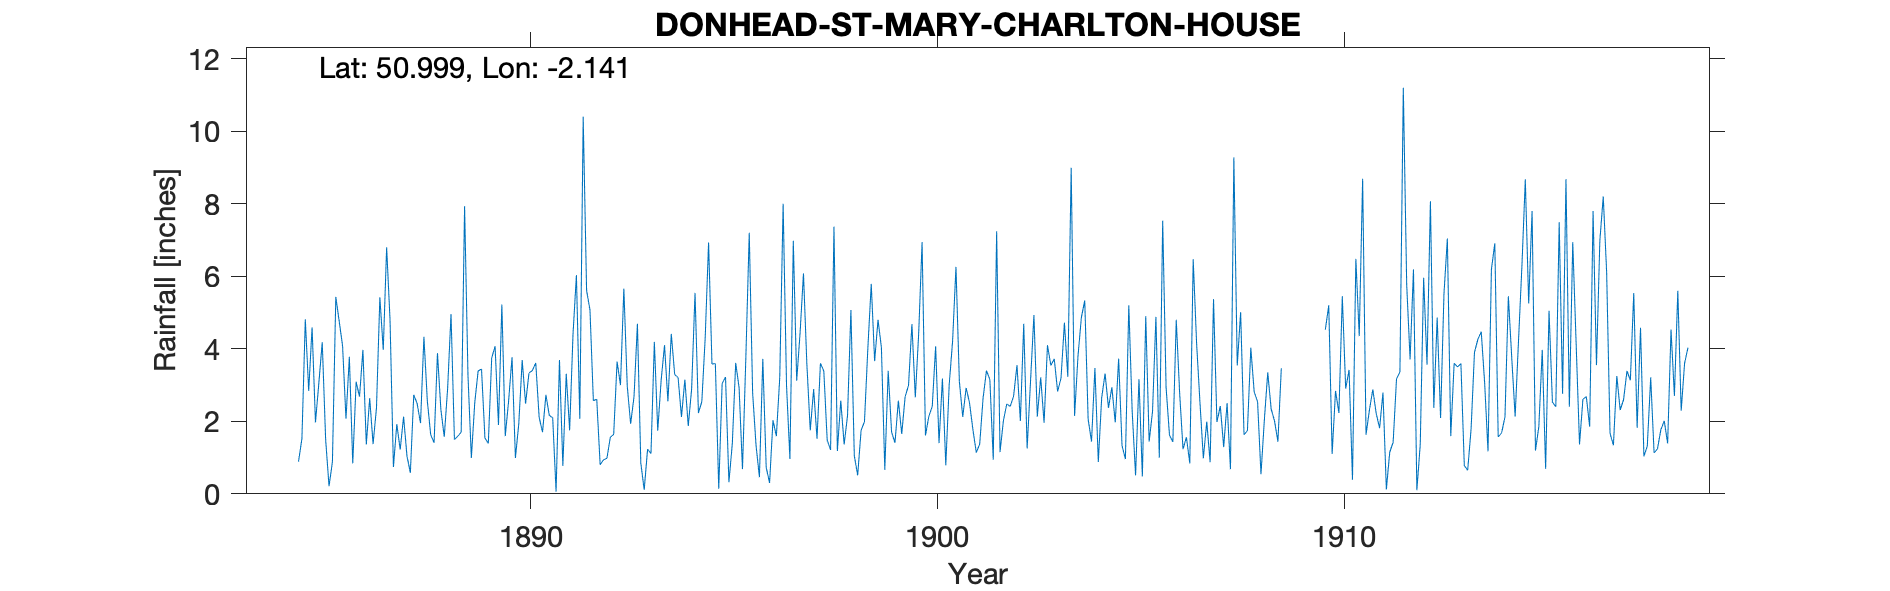

The data file committed next to this chart (first rows):
DONHEAD-ST-MARY-CHARLTON-HOUSE, , , , , , , , , , , , , , , , , , , , , , , 
Grid ref, ST902222, Long, -2.141, Lat, 51, Elevation, 514, ft, , , , , , , , , , , , , , , 
Station no, RR2990, , , , , , , , , , , , , , , , , , , , , , 
, 1880, 1881, 1882, 1883, 1884, 1885, 1886, 1887, 1888, 1889, 1890, 1891, 1892, 1893, 1894, 1895, 1896, 1897, 1898, 1899, 1900, 1901, 1902
January, , , , , , 2.84, 3.78, 4.8, 1.63, 0.99, 3.77, 2.1, 2.57, 2.68, 3.29, 3.59, 1.34, 3.12, 1.18, 4.8, 4.43, 3.1, 1.15
February, , , , , , 4.59, 0.84, 0.74, 1.41, 2.51, 0.99, 0.06, 2.61, 4.69, 3.21, 0.14, 0.46, 4.44, 2.57, 4.03, 6.94, 2.12, 2.02
March, , , , , , 1.97, 3.09, 1.92, 3.88, 3.39, 1.94, 3.69, 0.8, 0.85, 2.12, 3.04, 3.72, 6.08, 1.36, 0.66, 1.61, 2.92, 2.48
April, , , , , , 3.06, 2.68, 1.22, 2.33, 3.44, 3.69, 0.77, 0.94, 0.11, 3.15, 3.22, 0.73, 3.58, 2.16, 3.39, 2.14, 2.51, 2.41
May, , , , , , 4.18, 3.97, 2.13, 1.57, 1.54, 2.49, 3.31, 0.98, 1.23, 1.87, 0.32, 0.3, 1.75, 5.07, 1.7, 2.41, 1.77, 2.69
June, , , , , , 1.5, 1.36, 1.04, 2.91, 1.39, 3.33, 1.75, 1.56, 1.11, 2.9, 1.38, 2.03, 2.89, 1.05, 1.41, 4.07, 1.14, 3.55
July, , , , , , 0.21, 2.64, 0.58, 4.96, 3.75, 3.4, 4.41, 1.64, 4.19, 5.54, 3.61, 1.59, 1.52, 0.51, 2.57, 1.4, 1.37, 2.01
August, , , , , , 0.88, 1.37, 2.73, 1.5, 4.07, 3.61, 6.03, 3.65, 1.74, 2.23, 2.93, 3.2, 3.6, 1.75, 1.65, 3.18, 2.64, 4.69
September, , , , , , 5.43, 2.37, 2.49, 1.59, 1.9, 2.11, 2.07, 3, 3.13, 2.54, 0.68, 8, 3.39, 1.99, 2.68, 0.79, 3.4, 1.25
October, , , , , 0.89, 4.76, 5.42, 1.95, 1.7, 5.22, 1.7, 10.4, 5.66, 4.1, 4.3, 3.76, 2.99, 1.48, 4.02, 2.99, 3.01, 3.15, 3.1
November, , , , , 1.52, 4.08, 3.97, 4.33, 7.93, 1.59, 2.73, 5.61, 2.97, 2.55, 6.93, 7.2, 0.96, 1.21, 5.79, 4.68, 4.21, 0.94, 4.93
December, , , , , 4.81, 2.07, 6.8, 2.57, 3.27, 2.57, 2.16, 5.07, 1.93, 4.41, 3.58, 2.78, 6.98, 7.37, 3.66, 2.66, 6.26, 7.24, 2.13
Total, , , , , , 35.57, 38.29, 26.5, 34.68, 32.36, 31.92, 45.27, 28.31, 30.79, 41.66, 32.65, 32.3, 40.43, 31.11, 33.22, 40.45, 32.3, 32.41
